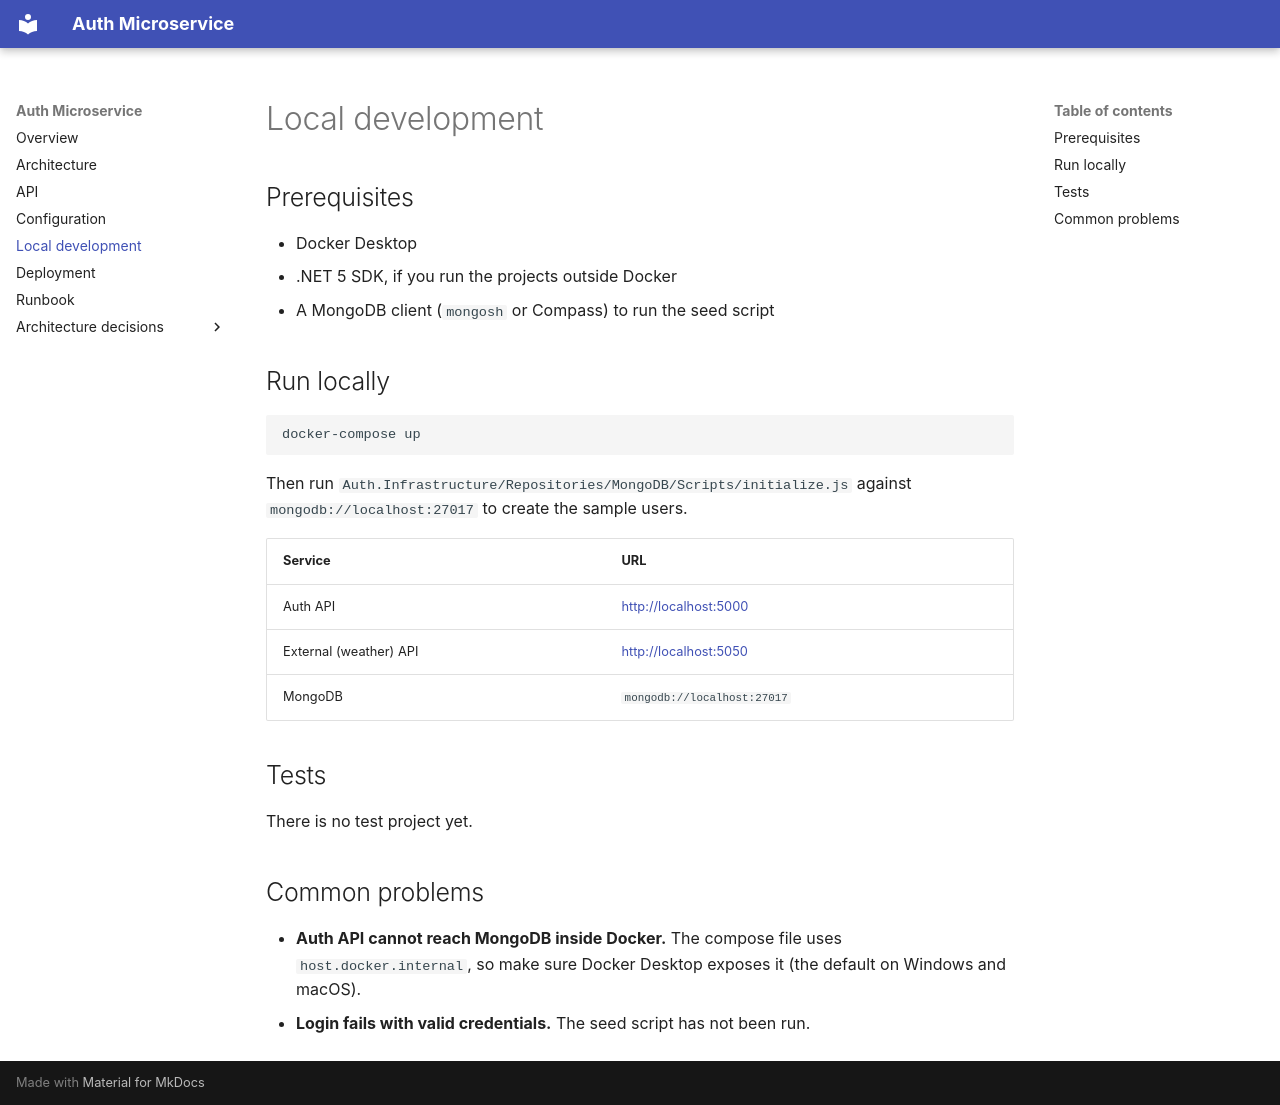

repository: MinaEmadMF/dotnet-auth-microservice · page: local-development/index.html · generator: mkdocs

# Local development

## Prerequisites

- Docker Desktop
- .NET 5 SDK, if you run the projects outside Docker
- A MongoDB client (`mongosh` or Compass) to run the seed script

## Run locally

```bash
docker-compose up
```

Then run `Auth.Infrastructure/Repositories/MongoDB/Scripts/initialize.js`
against `mongodb://localhost:27017` to create the sample users.

| Service | URL |
| --- | --- |
| Auth API | <http://localhost:5000> |
| External (weather) API | <http://localhost:5050> |
| MongoDB | `mongodb://localhost:27017` |

## Tests

There is no test project yet.

## Common problems

- **Auth API cannot reach MongoDB inside Docker.** The compose file uses
  `host.docker.internal`, so make sure Docker Desktop exposes it (the default
  on Windows and macOS).
- **Login fails with valid credentials.** The seed script has not been run.
